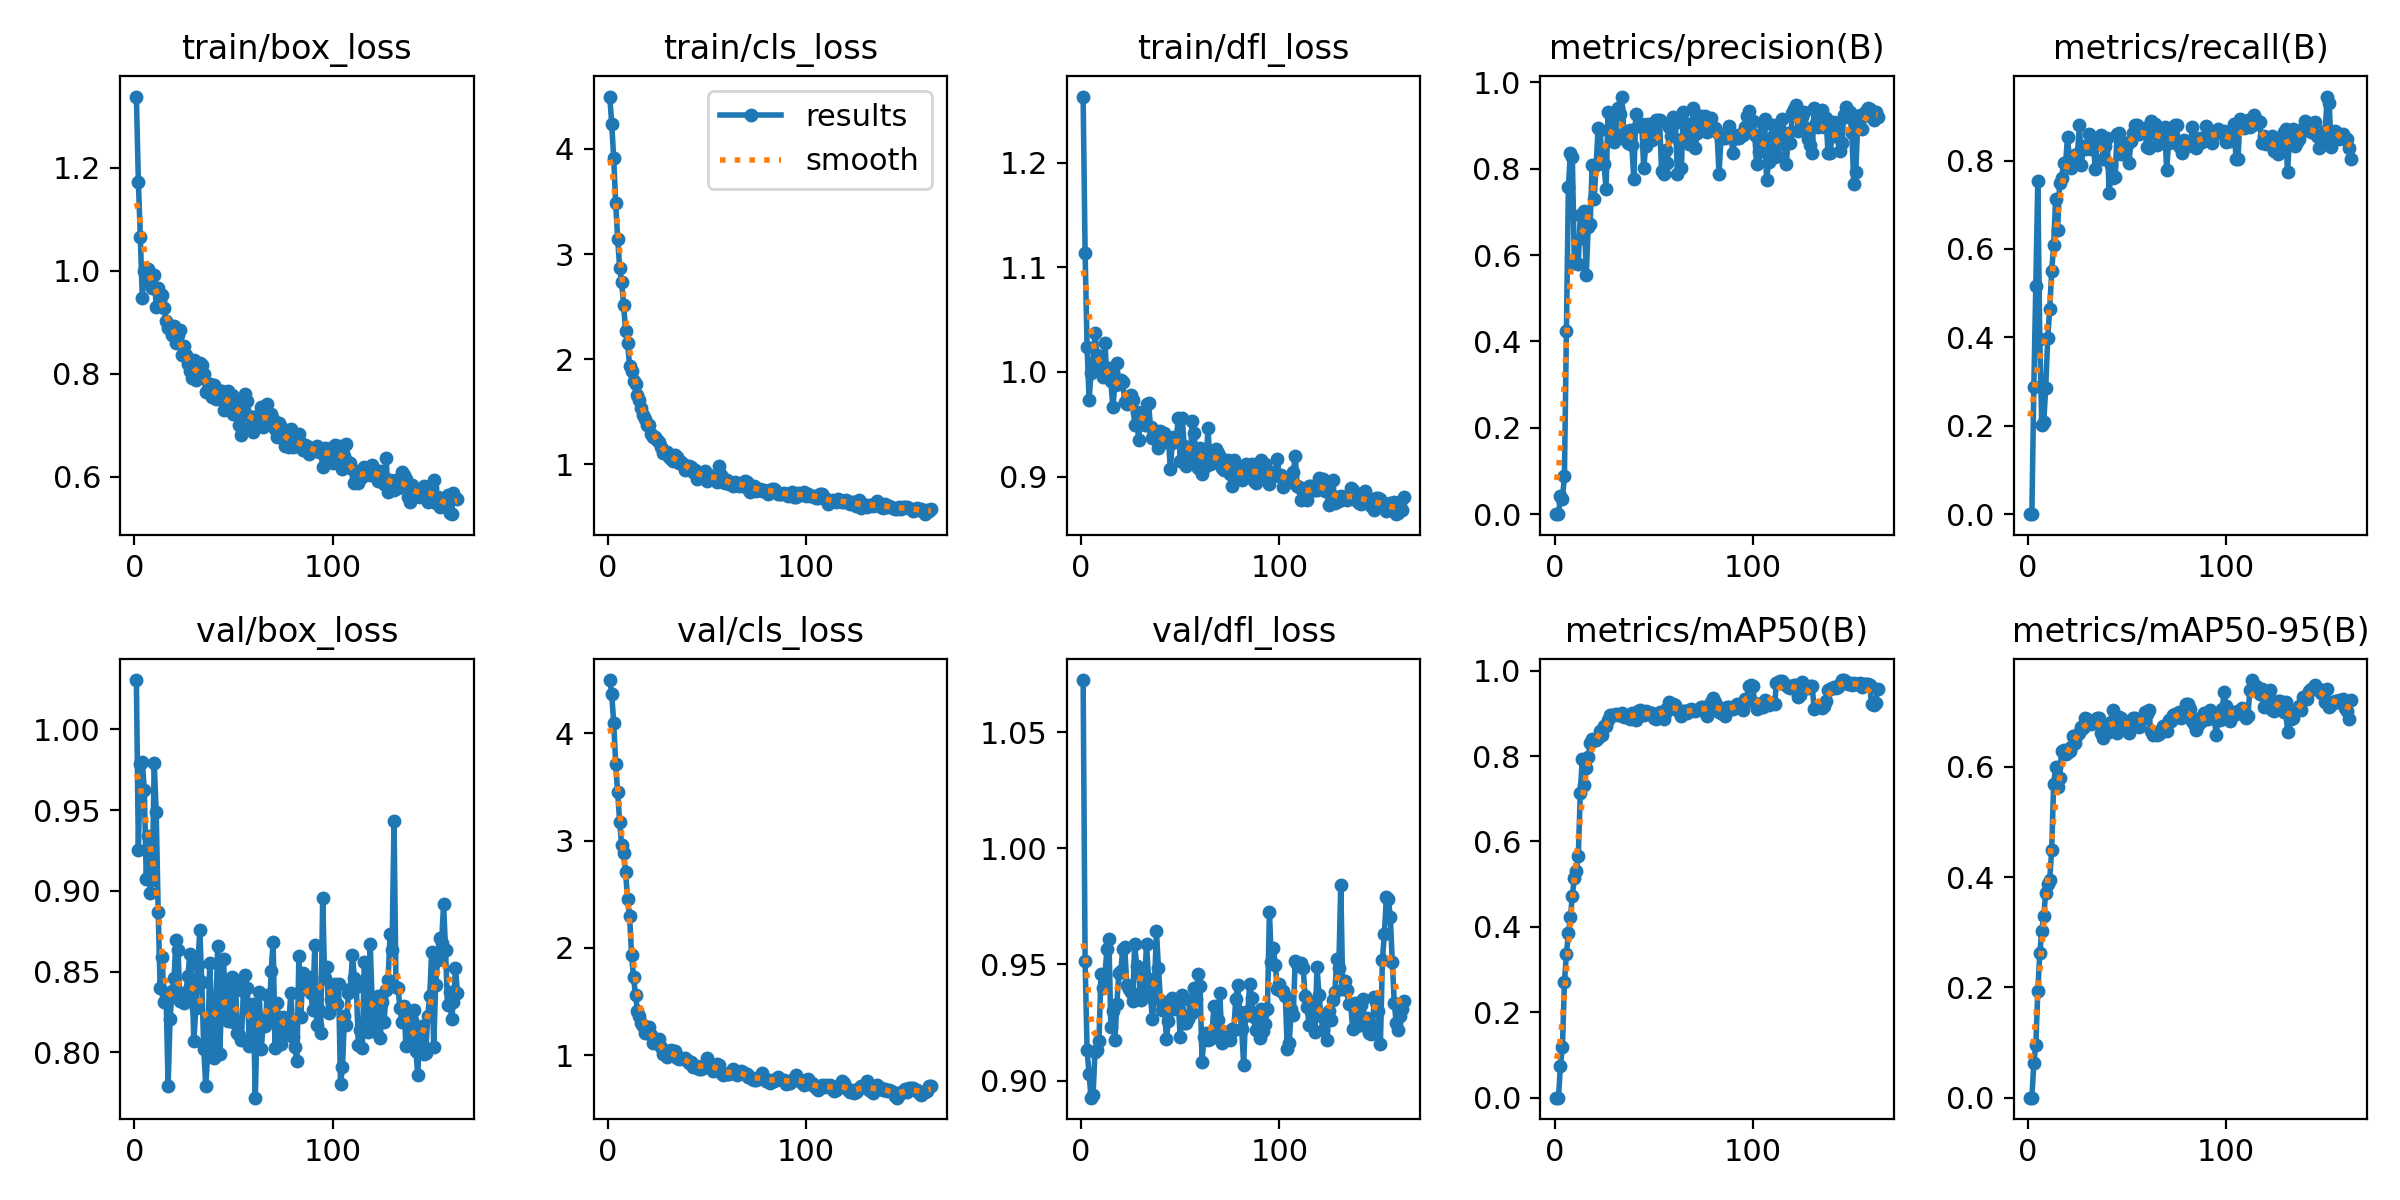

Data behind this chart, as committed beside it:
epoch, train/box_loss, train/cls_loss, train/dfl_loss, metrics/precision(B), metrics/recall(B), metrics/mAP50(B), metrics/mAP50-95(B), val/box_loss, val/cls_loss, val/dfl_loss, lr/pg0, lr/pg1, lr/pg2
1, 1.338, 4.497, 1.263, 0, 0, 0, 0, 1.03, 4.497, 1.072, 4.35e-05, 4.35e-05, 4.35e-05
2, 1.173, 4.238, 1.114, 0, 0, 0, 0, 0.9255, 4.368, 0.9513, 9.1169e-05, 9.1169e-05, 9.1169e-05
3, 1.065, 3.908, 1.024, 0.0429, 0.2877, 0.07525, 0.06293, 0.9782, 4.095, 0.9131, 0.0001387, 0.0001387, 0.0001387
4, 0.9462, 3.482, 0.9736, 0.03629, 0.5167, 0.119, 0.0961, 0.98, 3.718, 0.9026, 0.0001859, 0.0001859, 0.0001859
5, 0.9989, 3.142, 0.999, 0.08817, 0.7528, 0.2699, 0.1929, 0.9623, 3.453, 0.8926, 0.000233, 0.000233, 0.000233
6, 0.9835, 2.87, 1.009, 0.4232, 0.3963, 0.336, 0.2617, 0.9073, 3.176, 0.8937, 0.00028, 0.00028, 0.00028
7, 1.003, 2.733, 1.037, 0.7585, 0.2023, 0.3861, 0.3026, 0.9338, 2.956, 0.9124, 0.0003267, 0.0003267, 0.0003267
8, 0.9893, 2.511, 1.016, 0.8367, 0.209, 0.4225, 0.3302, 0.8985, 2.888, 0.9132, 0.0003732, 0.0003732, 0.0003732
9, 0.966, 2.27, 1.001, 0.8268, 0.2862, 0.4734, 0.3719, 0.9067, 2.706, 0.9171, 0.0004195, 0.0004195, 0.0004195
10, 0.992, 2.158, 1.008, 0.5816, 0.3977, 0.5142, 0.3877, 0.9791, 2.453, 0.946, 0.0004273, 0.0004273, 0.0004273
11, 0.93, 1.936, 0.9957, 0.5823, 0.4638, 0.5311, 0.394, 0.949, 2.299, 0.9399, 0.0004273, 0.0004273, 0.0004273
12, 0.967, 1.891, 1.028, 0.5803, 0.5491, 0.5671, 0.4493, 0.8871, 1.932, 0.9455, 0.0004264, 0.0004264, 0.0004264
13, 0.9441, 1.796, 0.9958, 0.6939, 0.609, 0.7123, 0.5687, 0.84, 1.726, 0.9565, 0.0004255, 0.0004255, 0.0004255
14, 0.9527, 1.76, 1.004, 0.6398, 0.7137, 0.7941, 0.5988, 0.8588, 1.562, 0.9608, 0.0004247, 0.0004247, 0.0004247
15, 0.9268, 1.658, 0.991, 0.7013, 0.6439, 0.7324, 0.5641, 0.8314, 1.413, 0.9231, 0.0004238, 0.0004238, 0.0004238
16, 0.9033, 1.612, 0.9665, 0.5547, 0.7503, 0.7732, 0.5795, 0.8353, 1.369, 0.9298, 0.0004229, 0.0004229, 0.0004229
17, 0.8897, 1.539, 0.9879, 0.665, 0.7616, 0.7984, 0.6291, 0.7795, 1.303, 0.9173, 0.0004221, 0.0004221, 0.0004221
18, 0.8907, 1.467, 1.008, 0.6725, 0.7935, 0.8303, 0.6311, 0.8204, 1.276, 0.933, 0.0004212, 0.0004212, 0.0004212
19, 0.8758, 1.435, 0.9884, 0.8089, 0.7939, 0.8395, 0.6228, 0.8382, 1.205, 0.9462, 0.0004204, 0.0004204, 0.0004204
20, 0.8931, 1.378, 0.9919, 0.7294, 0.8525, 0.8366, 0.6268, 0.8459, 1.263, 0.947, 0.0004195, 0.0004195, 0.0004195
21, 0.8598, 1.373, 0.9904, 0.8093, 0.8019, 0.8377, 0.6295, 0.8699, 1.264, 0.9567, 0.0004186, 0.0004186, 0.0004186
22, 0.8744, 1.291, 0.9711, 0.8941, 0.7834, 0.8432, 0.6355, 0.8635, 1.185, 0.9575, 0.0004178, 0.0004178, 0.0004178
23, 0.8855, 1.265, 0.9693, 0.8909, 0.8113, 0.8596, 0.6563, 0.8318, 1.119, 0.9413, 0.0004169, 0.0004169, 0.0004169
24, 0.8358, 1.262, 0.9726, 0.8184, 0.8137, 0.8505, 0.6425, 0.8347, 1.149, 0.9395, 0.0004161, 0.0004161, 0.0004161
25, 0.8546, 1.233, 0.9784, 0.8106, 0.8143, 0.8712, 0.6573, 0.8309, 1.127, 0.938, 0.0004152, 0.0004152, 0.0004152
26, 0.8365, 1.209, 0.9731, 0.7533, 0.8807, 0.871, 0.6619, 0.8376, 1.152, 0.9343, 0.0004143, 0.0004143, 0.0004143
27, 0.8194, 1.161, 0.9494, 0.931, 0.7893, 0.8854, 0.6724, 0.8474, 1.08, 0.9589, 0.0004135, 0.0004135, 0.0004135
28, 0.8044, 1.105, 0.9614, 0.9258, 0.8337, 0.8958, 0.6706, 0.8611, 1.008, 0.9495, 0.0004126, 0.0004126, 0.0004126
29, 0.791, 1.109, 0.9348, 0.9238, 0.8268, 0.8965, 0.6877, 0.8458, 1.011, 0.9468, 0.0004117, 0.0004117, 0.0004117
30, 0.8266, 1.119, 0.9608, 0.8628, 0.8297, 0.8962, 0.6875, 0.8073, 0.9876, 0.9345, 0.0004109, 0.0004109, 0.0004109
31, 0.7873, 1.067, 0.9561, 0.8765, 0.8607, 0.8974, 0.6804, 0.8274, 1.027, 0.9385, 0.00041, 0.00041, 0.00041
32, 0.8026, 1.048, 0.9491, 0.9408, 0.8266, 0.8963, 0.678, 0.8542, 1.046, 0.9424, 0.0004092, 0.0004092, 0.0004092
33, 0.8203, 1.031, 0.9697, 0.9261, 0.8455, 0.8973, 0.6816, 0.8757, 1.022, 0.9589, 0.0004083, 0.0004083, 0.0004083
34, 0.8172, 1.091, 0.97, 0.9674, 0.781, 0.9, 0.6842, 0.8437, 1.039, 0.9439, 0.0004074, 0.0004074, 0.0004074
35, 0.7987, 1.066, 0.9477, 0.884, 0.8486, 0.891, 0.689, 0.8023, 0.9702, 0.9359, 0.0004066, 0.0004066, 0.0004066
36, 0.7647, 1.015, 0.9368, 0.866, 0.8519, 0.8931, 0.688, 0.7794, 0.9682, 0.9263, 0.0004057, 0.0004057, 0.0004057
37, 0.7657, 1.027, 0.9421, 0.8608, 0.8586, 0.8934, 0.6617, 0.7994, 0.9759, 0.9408, 0.0004049, 0.0004049, 0.0004049
38, 0.7809, 1.004, 0.9435, 0.8888, 0.8039, 0.8867, 0.652, 0.8557, 0.9639, 0.9642, 0.000404, 0.000404, 0.000404
39, 0.7558, 0.947, 0.927, 0.8543, 0.8327, 0.9001, 0.6706, 0.8239, 0.9731, 0.9486, 0.0004031, 0.0004031, 0.0004031
40, 0.7786, 0.9836, 0.9434, 0.7769, 0.8517, 0.8922, 0.6732, 0.7968, 0.9592, 0.9347, 0.0004023, 0.0004023, 0.0004023
41, 0.7517, 0.9846, 0.9328, 0.926, 0.7265, 0.8836, 0.6627, 0.8194, 0.9317, 0.9302, 0.0004014, 0.0004014, 0.0004014
42, 0.7691, 0.9751, 0.9421, 0.8994, 0.7902, 0.9057, 0.6815, 0.8659, 0.9334, 0.9326, 0.0004006, 0.0004006, 0.0004006
43, 0.7507, 0.9279, 0.9331, 0.8995, 0.7606, 0.9073, 0.7022, 0.7992, 0.8877, 0.9178, 0.0003997, 0.0003997, 0.0003997
44, 0.7669, 0.9467, 0.9376, 0.9048, 0.7622, 0.8963, 0.6801, 0.8294, 0.895, 0.9256, 0.0003988, 0.0003988, 0.0003988
45, 0.7287, 0.8658, 0.9075, 0.8012, 0.8609, 0.8972, 0.6622, 0.8577, 0.8961, 0.9314, 0.000398, 0.000398, 0.000398
46, 0.7544, 0.8901, 0.9325, 0.8532, 0.8624, 0.9061, 0.6895, 0.8222, 0.8758, 0.9354, 0.0003971, 0.0003971, 0.0003971
47, 0.7671, 0.8982, 0.9377, 0.9027, 0.814, 0.9023, 0.6889, 0.8195, 0.8711, 0.931, 0.0003962, 0.0003962, 0.0003962
48, 0.7369, 0.8966, 0.9351, 0.8978, 0.8336, 0.9017, 0.679, 0.8401, 0.8805, 0.9329, 0.0003954, 0.0003954, 0.0003954
49, 0.759, 0.9329, 0.9562, 0.8676, 0.8389, 0.9009, 0.6747, 0.8466, 0.9086, 0.9336, 0.0003945, 0.0003945, 0.0003945
50, 0.722, 0.8429, 0.9149, 0.8786, 0.8353, 0.8899, 0.6767, 0.8191, 0.978, 0.9186, 0.0003937, 0.0003937, 0.0003937
51, 0.7459, 0.9019, 0.9565, 0.9135, 0.7947, 0.8875, 0.6607, 0.8423, 0.9195, 0.9367, 0.0003928, 0.0003928, 0.0003928
52, 0.7444, 0.8736, 0.9294, 0.9122, 0.8433, 0.8979, 0.6787, 0.8123, 0.8881, 0.9247, 0.0003919, 0.0003919, 0.0003919
53, 0.7008, 0.8707, 0.91, 0.9137, 0.8629, 0.9034, 0.6878, 0.8108, 0.8556, 0.9248, 0.0003911, 0.0003911, 0.0003911
54, 0.6811, 0.8485, 0.9151, 0.7948, 0.8813, 0.9013, 0.6883, 0.8077, 0.8869, 0.9263, 0.0003902, 0.0003902, 0.0003902
55, 0.7275, 0.8322, 0.9139, 0.7884, 0.8807, 0.886, 0.6773, 0.8381, 0.9224, 0.9347, 0.0003894, 0.0003894, 0.0003894
56, 0.761, 0.9839, 0.9527, 0.8441, 0.8611, 0.9028, 0.672, 0.8479, 0.9084, 0.929, 0.0003885, 0.0003885, 0.0003885
57, 0.7464, 0.8952, 0.9416, 0.8144, 0.8694, 0.9125, 0.6871, 0.84, 0.8353, 0.9397, 0.0003876, 0.0003876, 0.0003876
58, 0.7173, 0.8345, 0.9189, 0.8974, 0.8704, 0.9261, 0.6869, 0.8037, 0.8194, 0.9352, 0.0003868, 0.0003868, 0.0003868
59, 0.6975, 0.8259, 0.9085, 0.8761, 0.8739, 0.9217, 0.6989, 0.8251, 0.8213, 0.946, 0.0003859, 0.0003859, 0.0003859
60, 0.6878, 0.8522, 0.9276, 0.9194, 0.8307, 0.9222, 0.6959, 0.8303, 0.8284, 0.9407, 0.000385, 0.000385, 0.000385
... 103 more rows
